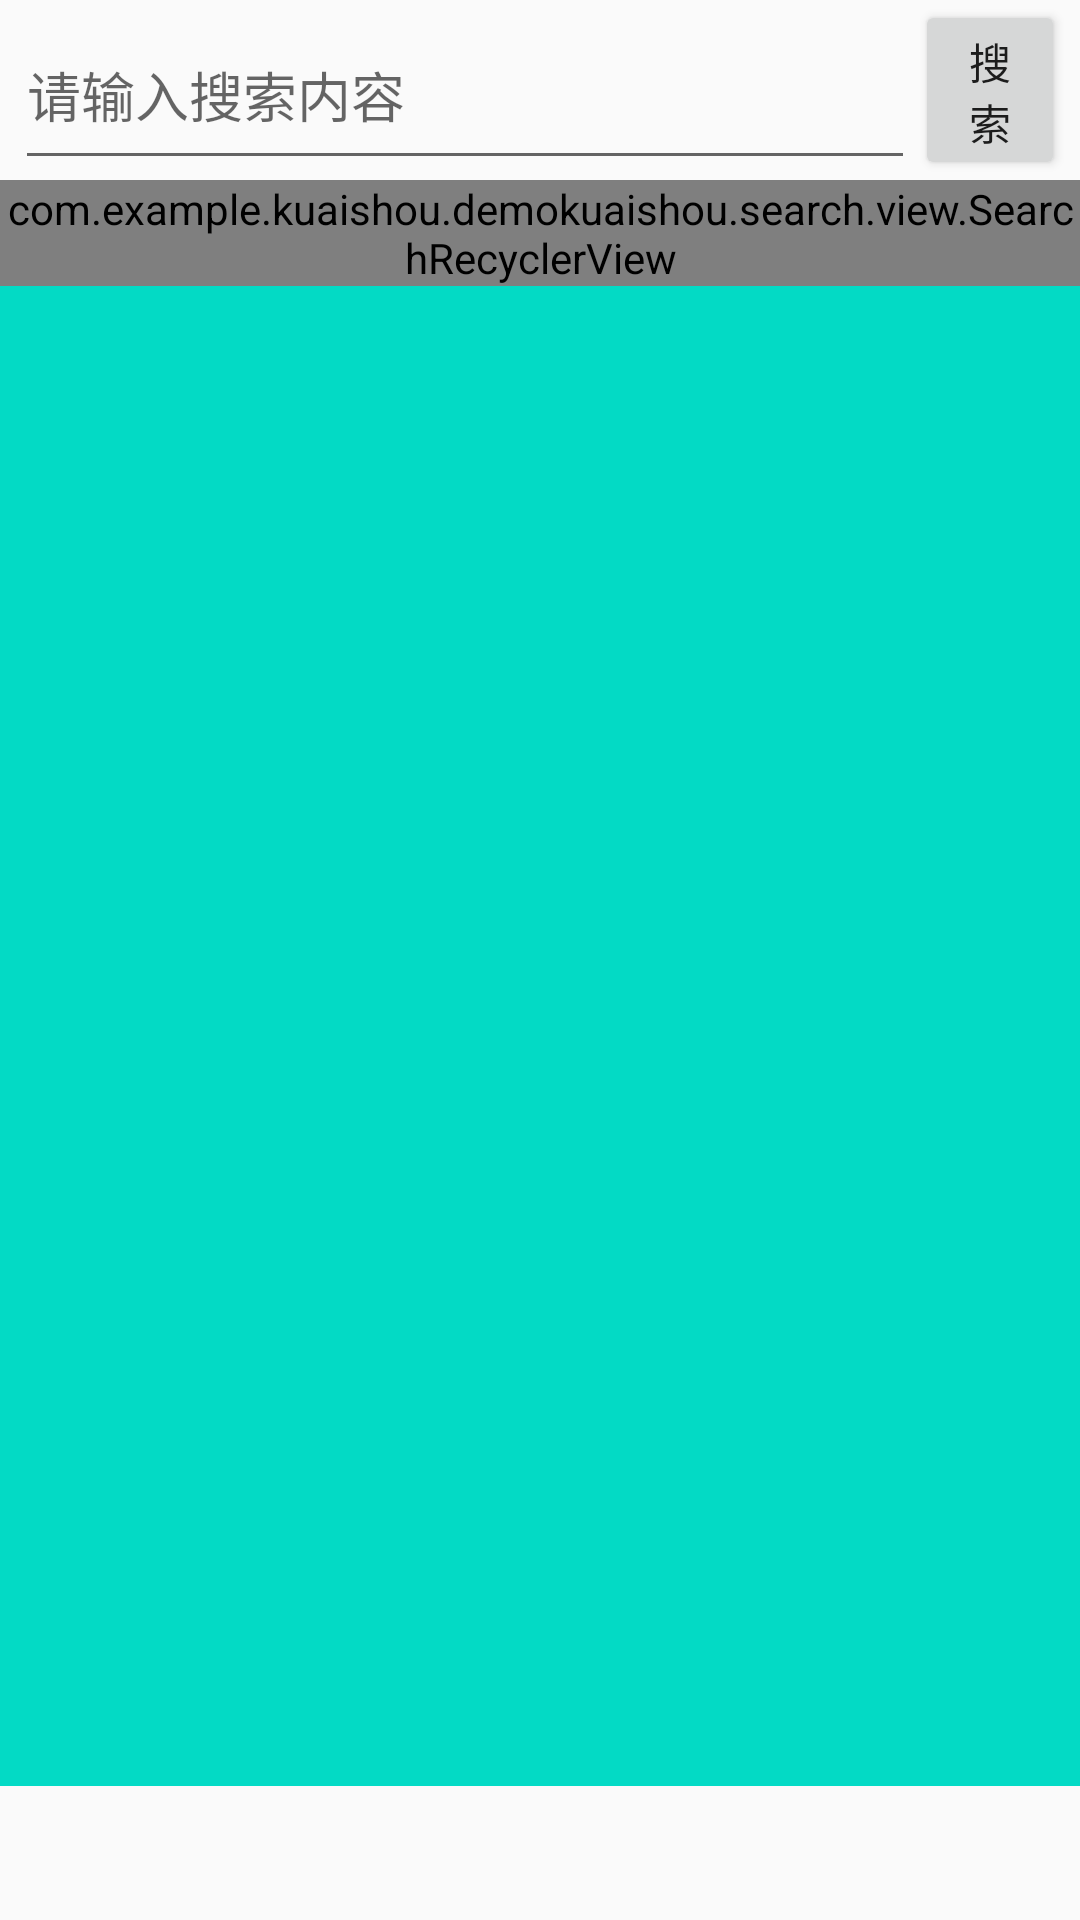

Reconstruct the res/layout file that produces this screen, plus the resources it refers to.
<!-- AndroidManifest.xml: application theme Theme.Design.Light.NoActionBar -->
<!-- res/layout/activity_search.xml -->
<?xml version="1.0" encoding="utf-8"?>
<LinearLayout
    xmlns:android="http://schemas.android.com/apk/res/android" android:layout_width="match_parent"
    android:layout_height="match_parent"
    android:orientation="vertical">
    <RelativeLayout
        android:layout_width="match_parent"
        android:layout_height="60dp">
        <EditText
            android:layout_width="300dp"
            android:layout_height="60dp"
            android:hint="请输入搜索内容"
            android:layout_marginLeft="5dp"
            android:layout_marginRight="5dp"
            android:id="@+id/searchEditText"
            android:layout_alignParentLeft="true"
            android:layout_centerVertical="true"
            />

        <Button
            android:layout_width="50dp"
            android:layout_height="60dp"
            android:text="搜索"
            android:id="@+id/btnSearch"
            android:layout_centerVertical="true"
            android:layout_alignParentRight="true"
            android:layout_marginRight="5dp"/>

    </RelativeLayout>

    <ScrollView
        android:layout_width="match_parent"
        android:layout_height="wrap_content">

        <LinearLayout
            android:layout_width="match_parent"
            android:layout_height="match_parent"
            android:orientation="vertical">
            <com.example.kuaishou.demokuaishou.search.view.SearchRecyclerView
                android:id="@+id/history"
                android:layout_width="match_parent"
                android:layout_height="wrap_content">
            </com.example.kuaishou.demokuaishou.search.view.SearchRecyclerView>
            <TextView
                android:id="@+id/btnImage"
                android:layout_width="match_parent"
                android:layout_height="500dp"
                android:background="@color/colorAccent"/>

        </LinearLayout>

    </ScrollView>



</LinearLayout>
<!-- resources referenced by this layout -->
<resources>

  <!-- not gathered from this repository: default colours our renderer supplied (Android Studio template values) -->
  <color name="colorAccent">#FF03DAC5</color>
</resources>
